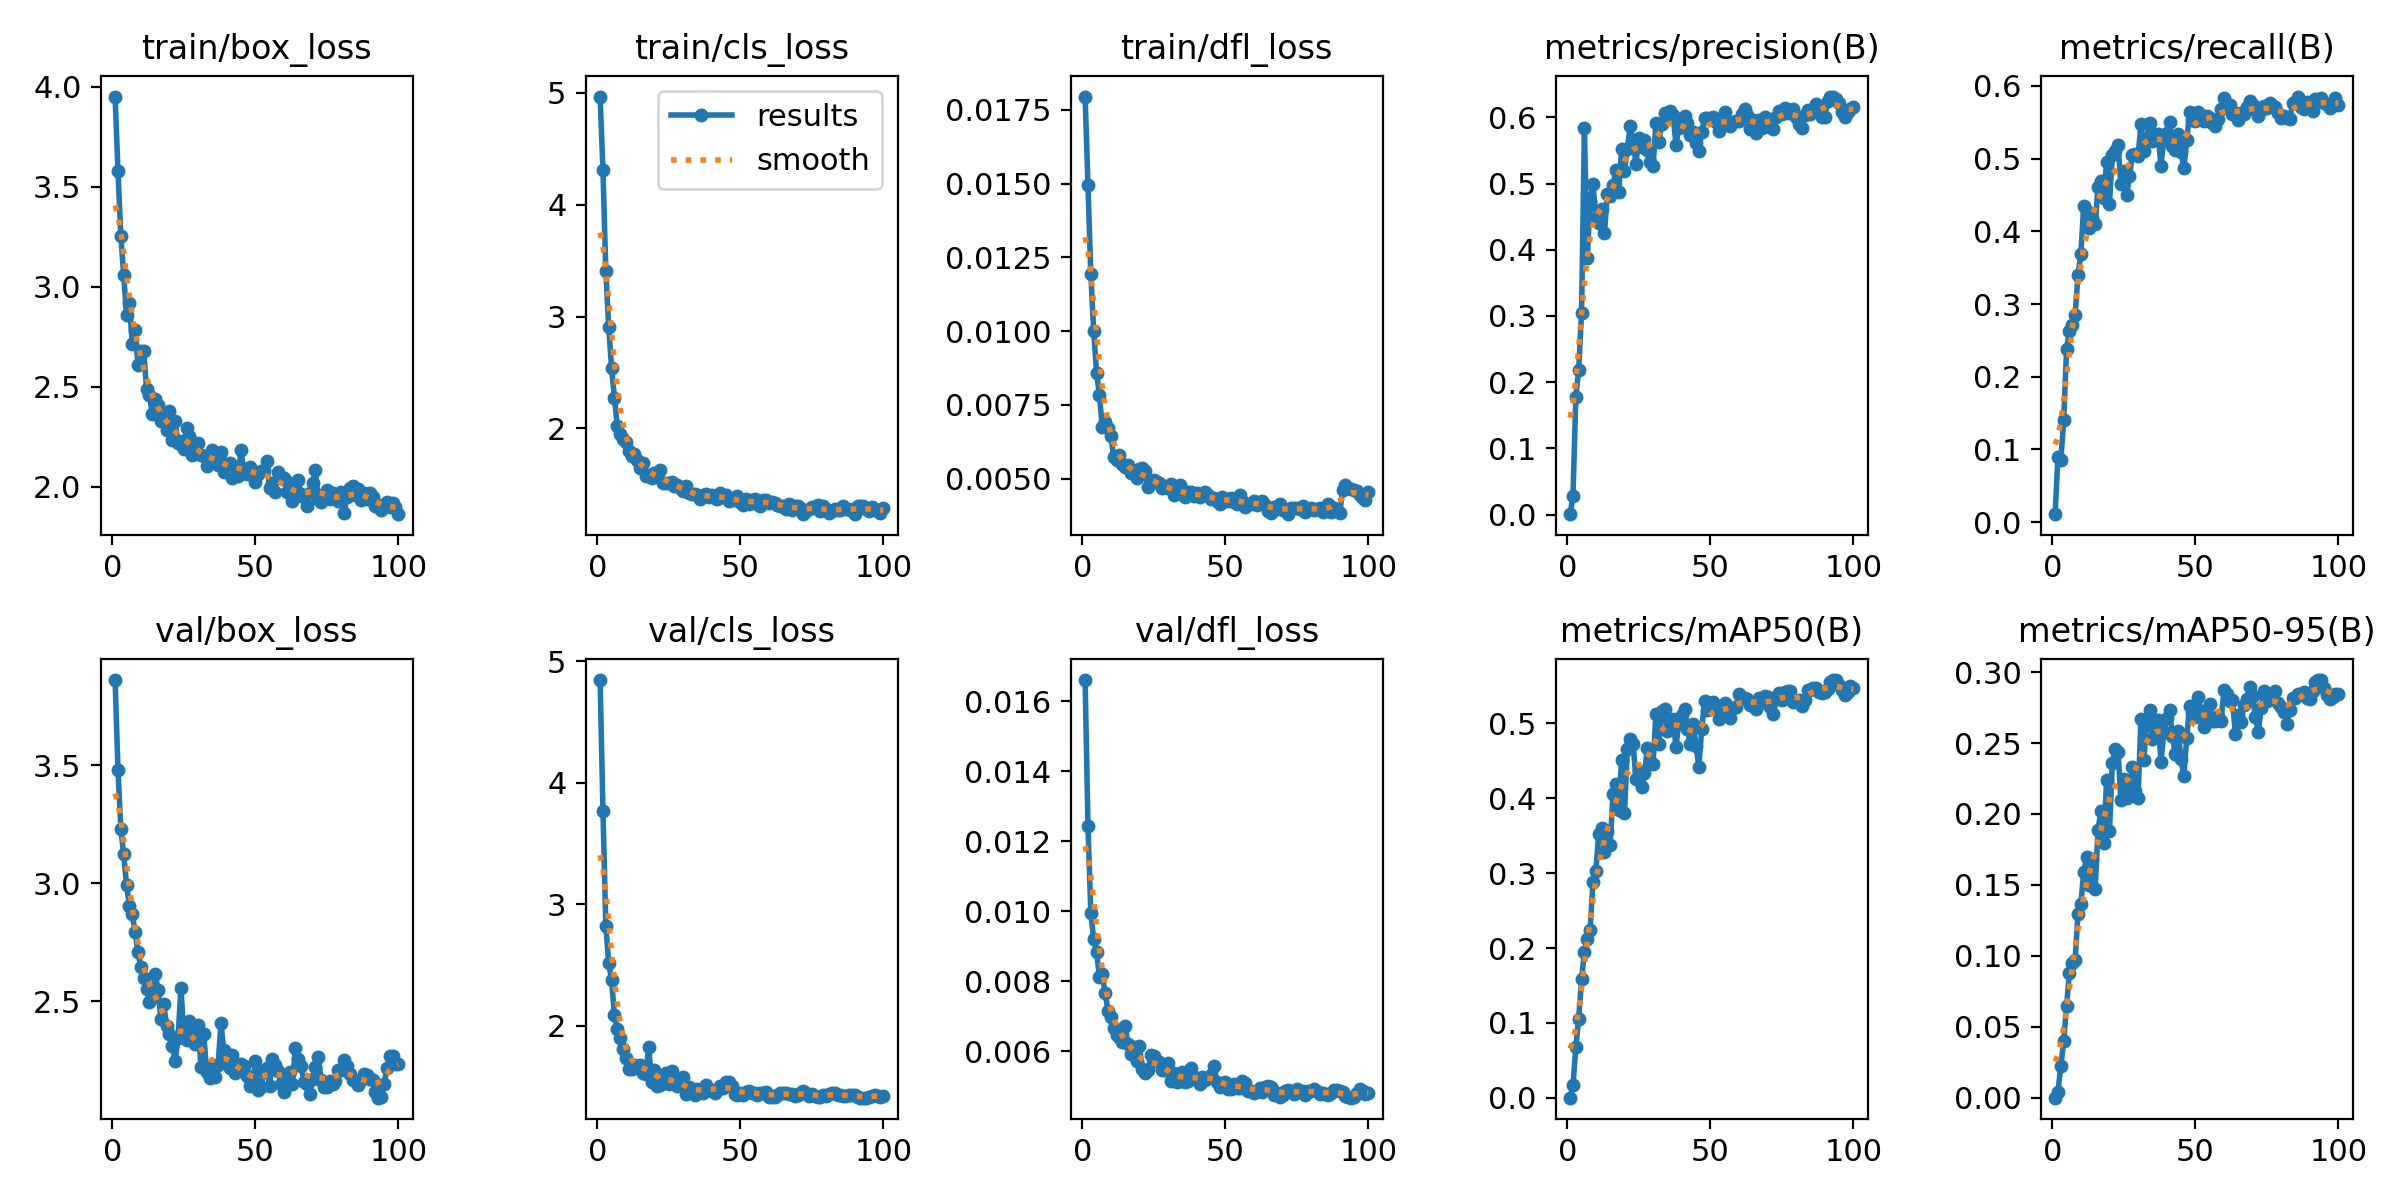

The data file committed next to this chart (first rows):
epoch, time, train/box_loss, train/cls_loss, train/dfl_loss, metrics/precision(B), metrics/recall(B), metrics/mAP50(B), metrics/mAP50-95(B), val/box_loss, val/cls_loss, val/dfl_loss, lr/pg0, lr/pg1, lr/pg2, lr/pg3, lr/pg4, lr/pg5, lr/pg6, lr/pg7
1, 511.6, 3.95, 4.968, 0.01795, 0.00062, 0.01102, 0.00034, 0.00011, 3.859, 4.844, 0.01661, 0.0008574, 0.0002858, 0.0008574, 0.0002858, 0.0008574, 0.0002858, 0.0008574, 0.0002858
2, 922.5, 3.578, 4.311, 0.01496, 0.02779, 0.0902, 0.01662, 0.00429, 3.479, 3.766, 0.01245, 0.00174, 0.0005801, 0.00174, 0.0005801, 0.00174, 0.0005801, 0.00174, 0.0005801
3, 1342, 3.256, 3.404, 0.01193, 0.1778, 0.0853, 0.06752, 0.02252, 3.231, 2.819, 0.00995, 0.002605, 0.0008684, 0.002605, 0.0008684, 0.002605, 0.0008684, 0.002605, 0.0008684
4, 1741, 3.061, 2.909, 0.01001, 0.2186, 0.1401, 0.1056, 0.0398, 3.122, 2.514, 0.00922, 0.003453, 0.001151, 0.003453, 0.001151, 0.003453, 0.001151, 0.003453, 0.001151
5, 2113, 2.857, 2.543, 0.0086, 0.3049, 0.2378, 0.158, 0.06473, 2.994, 2.378, 0.00884, 0.004117, 0.001372, 0.004117, 0.001372, 0.004117, 0.001372, 0.004117, 0.001372
6, 2483, 2.917, 2.276, 0.00784, 0.5836, 0.2624, 0.1953, 0.08805, 2.904, 2.089, 0.00814, 0.004075, 0.001358, 0.004075, 0.001358, 0.004075, 0.001358, 0.004075, 0.001358
7, 2845, 2.715, 2.025, 0.00675, 0.387, 0.2717, 0.2117, 0.09487, 2.869, 1.973, 0.0082, 0.004032, 0.001344, 0.004032, 0.001344, 0.004032, 0.001344, 0.004032, 0.001344
8, 3230, 2.784, 1.95, 0.00693, 0.4742, 0.2849, 0.2242, 0.0971, 2.791, 1.899, 0.00768, 0.00399, 0.00133, 0.00399, 0.00133, 0.00399, 0.00133, 0.00399, 0.00133
9, 3594, 2.609, 1.904, 0.00671, 0.4992, 0.3405, 0.2882, 0.1296, 2.707, 1.807, 0.00717, 0.003947, 0.001316, 0.003947, 0.001316, 0.003947, 0.001316, 0.003947, 0.001316
10, 3959, 2.678, 1.878, 0.00644, 0.4476, 0.3685, 0.3034, 0.1366, 2.644, 1.733, 0.00698, 0.003905, 0.001302, 0.003905, 0.001302, 0.003905, 0.001302, 0.003905, 0.001302
11, 4333, 2.68, 1.802, 0.00574, 0.4406, 0.4355, 0.3523, 0.1589, 2.601, 1.647, 0.00668, 0.003863, 0.001288, 0.003863, 0.001288, 0.003863, 0.001288, 0.003863, 0.001288
12, 4710, 2.487, 1.755, 0.00563, 0.4616, 0.428, 0.3602, 0.1698, 2.554, 1.644, 0.00647, 0.00382, 0.001273, 0.00382, 0.001273, 0.00382, 0.001273, 0.00382, 0.001273
13, 5077, 2.459, 1.774, 0.00582, 0.4257, 0.405, 0.3275, 0.1502, 2.498, 1.679, 0.00642, 0.003778, 0.001259, 0.003778, 0.001259, 0.003778, 0.001259, 0.003778, 0.001259
14, 5441, 2.363, 1.72, 0.00551, 0.4839, 0.4181, 0.3556, 0.1685, 2.515, 1.668, 0.00626, 0.003735, 0.001245, 0.003735, 0.001245, 0.003735, 0.001245, 0.003735, 0.001245
15, 5809, 2.44, 1.647, 0.00539, 0.4806, 0.4096, 0.3378, 0.1473, 2.618, 1.679, 0.00673, 0.003693, 0.001231, 0.003693, 0.001231, 0.003693, 0.001231, 0.003693, 0.001231
16, 6189, 2.41, 1.688, 0.00547, 0.4983, 0.4611, 0.4061, 0.1887, 2.548, 1.609, 0.0062, 0.00365, 0.001217, 0.00365, 0.001217, 0.00365, 0.001217, 0.00365, 0.001217
17, 6559, 2.329, 1.578, 0.0052, 0.52, 0.4686, 0.419, 0.2021, 2.426, 1.604, 0.00592, 0.003608, 0.001203, 0.003608, 0.001203, 0.003608, 0.001203, 0.003608, 0.001203
18, 6927, 2.345, 1.586, 0.00518, 0.4866, 0.4457, 0.3847, 0.1797, 2.487, 1.824, 0.00612, 0.003566, 0.001189, 0.003566, 0.001189, 0.003566, 0.001189, 0.003566, 0.001189
19, 7292, 2.285, 1.555, 0.00504, 0.5517, 0.4958, 0.451, 0.224, 2.395, 1.539, 0.00572, 0.003523, 0.001174, 0.003523, 0.001174, 0.003523, 0.001174, 0.003523, 0.001174
20, 7670, 2.38, 1.6, 0.00532, 0.5191, 0.4383, 0.3796, 0.188, 2.362, 1.632, 0.00615, 0.003481, 0.00116, 0.003481, 0.00116, 0.003481, 0.00116, 0.003481, 0.00116
21, 8029, 2.232, 1.583, 0.00537, 0.5527, 0.5047, 0.4651, 0.2363, 2.309, 1.505, 0.00549, 0.003438, 0.001146, 0.003438, 0.001146, 0.003438, 0.001146, 0.003438, 0.001146
22, 8392, 2.327, 1.632, 0.00525, 0.5872, 0.5109, 0.4785, 0.2459, 2.248, 1.509, 0.00539, 0.003396, 0.001132, 0.003396, 0.001132, 0.003396, 0.001132, 0.003396, 0.001132
23, 8761, 2.22, 1.51, 0.00472, 0.5644, 0.5188, 0.4726, 0.2439, 2.344, 1.529, 0.00548, 0.003353, 0.001118, 0.003353, 0.001118, 0.003353, 0.001118, 0.003353, 0.001118
24, 9138, 2.228, 1.513, 0.00492, 0.5301, 0.4658, 0.4261, 0.2097, 2.557, 1.609, 0.0059, 0.003311, 0.001104, 0.003311, 0.001104, 0.003311, 0.001104, 0.003311, 0.001104
25, 9503, 2.188, 1.512, 0.00497, 0.5682, 0.483, 0.4355, 0.2248, 2.365, 1.519, 0.00587, 0.003268, 0.001089, 0.003268, 0.001089, 0.003268, 0.001089, 0.003268, 0.001089
26, 9871, 2.292, 1.52, 0.00488, 0.5545, 0.4499, 0.4142, 0.2113, 2.336, 1.623, 0.00574, 0.003226, 0.001075, 0.003226, 0.001075, 0.003226, 0.001075, 0.003226, 0.001075
27, 10239, 2.252, 1.482, 0.00485, 0.5661, 0.4761, 0.4336, 0.2151, 2.417, 1.538, 0.00569, 0.003184, 0.001061, 0.003184, 0.001061, 0.003184, 0.001061, 0.003184, 0.001061
28, 10612, 2.16, 1.492, 0.00468, 0.5503, 0.5045, 0.4667, 0.2331, 2.352, 1.506, 0.00547, 0.003141, 0.001047, 0.003141, 0.001047, 0.003141, 0.001047, 0.003141, 0.001047
29, 10977, 2.19, 1.464, 0.00474, 0.5321, 0.5061, 0.4469, 0.2159, 2.317, 1.559, 0.00547, 0.003099, 0.001033, 0.003099, 0.001033, 0.003099, 0.001033, 0.003099, 0.001033
30, 11346, 2.218, 1.44, 0.00468, 0.5258, 0.5039, 0.4457, 0.2115, 2.399, 1.577, 0.00568, 0.003056, 0.001019, 0.003056, 0.001019, 0.003056, 0.001019, 0.003056, 0.001019
31, 11713, 2.16, 1.489, 0.00481, 0.5916, 0.5474, 0.5123, 0.2669, 2.223, 1.437, 0.00516, 0.003014, 0.001005, 0.003014, 0.001005, 0.003014, 0.001005, 0.003014, 0.001005
32, 12092, 2.152, 1.423, 0.00446, 0.5623, 0.5099, 0.4726, 0.2378, 2.36, 1.496, 0.00539, 0.002971, 0.0009904, 0.002971, 0.0009904, 0.002971, 0.0009904, 0.002971, 0.0009904
33, 12454, 2.104, 1.414, 0.00452, 0.5902, 0.5291, 0.5157, 0.2647, 2.201, 1.445, 0.00514, 0.002929, 0.0009763, 0.002929, 0.0009763, 0.002929, 0.0009763, 0.002929, 0.0009763
34, 12817, 2.128, 1.409, 0.00479, 0.607, 0.5489, 0.5195, 0.2733, 2.176, 1.432, 0.00515, 0.002886, 0.0009621, 0.002886, 0.0009621, 0.002886, 0.0009621, 0.002886, 0.0009621
35, 13249, 2.182, 1.402, 0.00448, 0.6004, 0.5245, 0.4892, 0.2525, 2.229, 1.48, 0.0054, 0.002844, 0.000948, 0.002844, 0.000948, 0.002844, 0.000948, 0.002844, 0.000948
36, 13846, 2.152, 1.368, 0.00438, 0.6093, 0.5326, 0.5007, 0.2645, 2.179, 1.471, 0.00514, 0.002802, 0.0009339, 0.002802, 0.0009339, 0.002802, 0.0009339, 0.002802, 0.0009339
37, 14408, 2.11, 1.406, 0.00454, 0.604, 0.5346, 0.506, 0.2666, 2.229, 1.449, 0.00517, 0.002759, 0.0009197, 0.002759, 0.0009197, 0.002759, 0.0009197, 0.002759, 0.0009197
38, 14780, 2.174, 1.412, 0.00455, 0.558, 0.4903, 0.4682, 0.2368, 2.407, 1.51, 0.00552, 0.002717, 0.0009056, 0.002717, 0.0009056, 0.002717, 0.0009056, 0.002717, 0.0009056
39, 15151, 2.076, 1.387, 0.0044, 0.5846, 0.5282, 0.5007, 0.2578, 2.293, 1.478, 0.00527, 0.002674, 0.0008914, 0.002674, 0.0008914, 0.002674, 0.0008914, 0.002674, 0.0008914
40, 15541, 2.116, 1.406, 0.00451, 0.5952, 0.5355, 0.5105, 0.2675, 2.255, 1.46, 0.0052, 0.002632, 0.0008773, 0.002632, 0.0008773, 0.002632, 0.0008773, 0.002632, 0.0008773
41, 15909, 2.12, 1.376, 0.00437, 0.6021, 0.551, 0.5186, 0.2731, 2.22, 1.447, 0.00508, 0.002589, 0.0008631, 0.002589, 0.0008631, 0.002589, 0.0008631, 0.002589, 0.0008631
42, 16278, 2.046, 1.365, 0.00446, 0.5917, 0.5179, 0.4918, 0.255, 2.272, 1.469, 0.00527, 0.002547, 0.000849, 0.002547, 0.000849, 0.002547, 0.000849, 0.002547, 0.000849
43, 16656, 2.085, 1.424, 0.00456, 0.5726, 0.5118, 0.4716, 0.242, 2.197, 1.501, 0.00519, 0.002504, 0.0008348, 0.002504, 0.0008348, 0.002504, 0.0008348, 0.002504, 0.0008348
44, 17623, 2.056, 1.389, 0.00446, 0.5778, 0.5337, 0.4995, 0.2588, 2.206, 1.49, 0.00523, 0.002462, 0.0008207, 0.002462, 0.0008207, 0.002462, 0.0008207, 0.002462, 0.0008207
45, 17993, 2.186, 1.403, 0.00433, 0.561, 0.5089, 0.4696, 0.2385, 2.235, 1.538, 0.00532, 0.00242, 0.0008065, 0.00242, 0.0008065, 0.00242, 0.0008065, 0.00242, 0.0008065
46, 18389, 2.076, 1.348, 0.00436, 0.5494, 0.4876, 0.4416, 0.2265, 2.227, 1.536, 0.00559, 0.002377, 0.0007924, 0.002377, 0.0007924, 0.002377, 0.0007924, 0.002377, 0.0007924
47, 18757, 2.062, 1.364, 0.00423, 0.5776, 0.525, 0.4928, 0.2535, 2.183, 1.5, 0.00514, 0.002335, 0.0007782, 0.002335, 0.0007782, 0.002335, 0.0007782, 0.002335, 0.0007782
48, 19137, 2.102, 1.359, 0.00415, 0.5988, 0.564, 0.529, 0.2764, 2.14, 1.439, 0.00498, 0.002292, 0.0007641, 0.002292, 0.0007641, 0.002292, 0.0007641, 0.002292, 0.0007641
49, 19511, 2.069, 1.398, 0.00437, 0.5986, 0.5528, 0.5171, 0.2713, 2.151, 1.429, 0.00501, 0.00225, 0.0007499, 0.00225, 0.0007499, 0.00225, 0.0007499, 0.00225, 0.0007499
50, 19879, 2.023, 1.346, 0.00431, 0.5967, 0.5513, 0.5183, 0.2684, 2.246, 1.442, 0.00513, 0.002207, 0.0007358, 0.002207, 0.0007358, 0.002207, 0.0007358, 0.002207, 0.0007358
51, 20248, 2.062, 1.314, 0.00424, 0.6008, 0.564, 0.5286, 0.2824, 2.125, 1.429, 0.00493, 0.002165, 0.0007216, 0.002165, 0.0007216, 0.002165, 0.0007216, 0.002165, 0.0007216
52, 20659, 2.081, 1.366, 0.00436, 0.5932, 0.5605, 0.5217, 0.2729, 2.137, 1.454, 0.00492, 0.002122, 0.0007075, 0.002122, 0.0007075, 0.002122, 0.0007075, 0.002122, 0.0007075
53, 21031, 2.085, 1.325, 0.00421, 0.58, 0.5524, 0.5054, 0.261, 2.206, 1.463, 0.00508, 0.00208, 0.0006934, 0.00208, 0.0006934, 0.00208, 0.0006934, 0.00208, 0.0006934
54, 21409, 2.131, 1.364, 0.00415, 0.5876, 0.5582, 0.5168, 0.2667, 2.216, 1.442, 0.00495, 0.002038, 0.0006792, 0.002038, 0.0006792, 0.002038, 0.0006792, 0.002038, 0.0006792
55, 21791, 1.994, 1.372, 0.00444, 0.6073, 0.5561, 0.5273, 0.2772, 2.143, 1.447, 0.00497, 0.001995, 0.0006651, 0.001995, 0.0006651, 0.001995, 0.0006651, 0.001995, 0.0006651
56, 22178, 2.017, 1.325, 0.00426, 0.5897, 0.5497, 0.5175, 0.2656, 2.258, 1.431, 0.00515, 0.001953, 0.0006509, 0.001953, 0.0006509, 0.001953, 0.0006509, 0.001953, 0.0006509
57, 22558, 1.975, 1.303, 0.00406, 0.5876, 0.5451, 0.5064, 0.2655, 2.229, 1.444, 0.00509, 0.00191, 0.0006368, 0.00191, 0.0006368, 0.00191, 0.0006368, 0.00191, 0.0006368
58, 22926, 2.074, 1.356, 0.00413, 0.593, 0.5542, 0.5207, 0.2687, 2.204, 1.444, 0.00487, 0.001868, 0.0006226, 0.001868, 0.0006226, 0.001868, 0.0006226, 0.001868, 0.0006226
59, 23304, 2.045, 1.356, 0.00415, 0.5943, 0.5678, 0.5218, 0.2654, 2.152, 1.452, 0.00486, 0.001825, 0.0006085, 0.001825, 0.0006085, 0.001825, 0.0006085, 0.001825, 0.0006085
60, 23688, 2.042, 1.337, 0.00425, 0.5951, 0.5834, 0.5394, 0.2873, 2.117, 1.41, 0.00482, 0.001783, 0.0005943, 0.001783, 0.0005943, 0.001783, 0.0005943, 0.001783, 0.0005943
... 40 more rows
